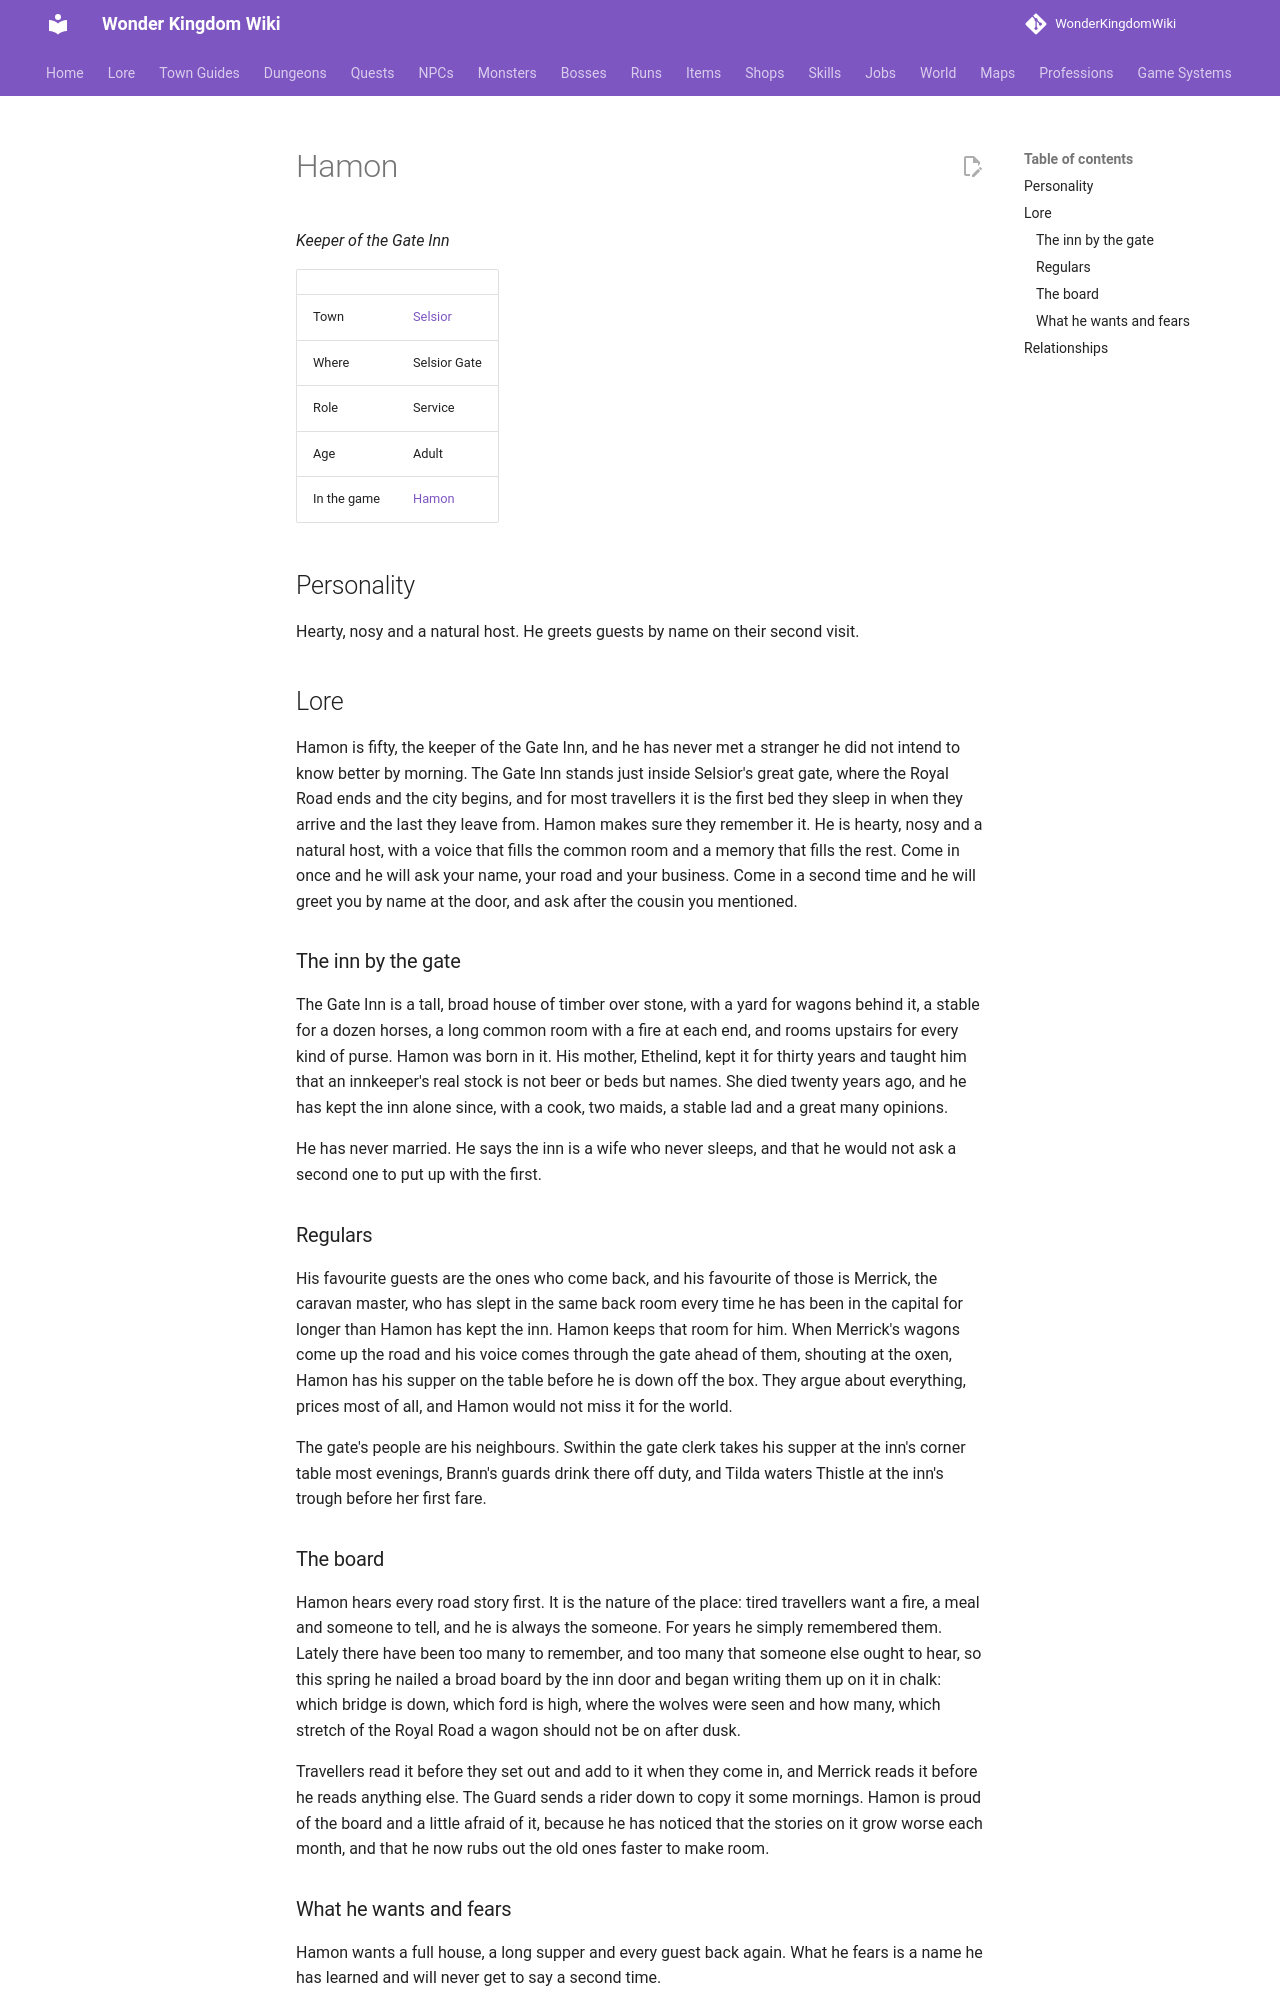

repository: alonohana627/WonderKingdomWiki · page: lore/people/selsior/hamon/index.html · generator: mkdocs

<!-- Generated by tools/people.py from data/people/. Do not edit: changes are overwritten. -->

# Hamon

*Keeper of the Gate Inn*

|  |  |
|---|---|
| Town | [Selsior](../../towns/selsior.md) |
| Where | Selsior Gate |
| Role | Service |
| Age | Adult |
| In the game | [Hamon](../../../npcs/hamon.md) |

## Personality

Hearty, nosy and a natural host. He greets guests by name on their second visit.

## Lore

Hamon is fifty, the keeper of the Gate Inn, and he has never met a stranger he did not intend to know better by morning. The Gate Inn stands just inside Selsior's great gate, where the Royal Road ends and the city begins, and for most travellers it is the first bed they sleep in when they arrive and the last they leave from. Hamon makes sure they remember it. He is hearty, nosy and a natural host, with a voice that fills the common room and a memory that fills the rest. Come in once and he will ask your name, your road and your business. Come in a second time and he will greet you by name at the door, and ask after the cousin you mentioned.

### The inn by the gate

The Gate Inn is a tall, broad house of timber over stone, with a yard for wagons behind it, a stable for a dozen horses, a long common room with a fire at each end, and rooms upstairs for every kind of purse. Hamon was born in it. His mother, Ethelind, kept it for thirty years and taught him that an innkeeper's real stock is not beer or beds but names. She died twenty years ago, and he has kept the inn alone since, with a cook, two maids, a stable lad and a great many opinions.

He has never married. He says the inn is a wife who never sleeps, and that he would not ask a second one to put up with the first.

### Regulars

His favourite guests are the ones who come back, and his favourite of those is Merrick, the caravan master, who has slept in the same back room every time he has been in the capital for longer than Hamon has kept the inn. Hamon keeps that room for him. When Merrick's wagons come up the road and his voice comes through the gate ahead of them, shouting at the oxen, Hamon has his supper on the table before he is down off the box. They argue about everything, prices most of all, and Hamon would not miss it for the world.

The gate's people are his neighbours. Swithin the gate clerk takes his supper at the inn's corner table most evenings, Brann's guards drink there off duty, and Tilda waters Thistle at the inn's trough before her first fare.
